Dataset: generated (GitHub, ZingaRene/Optimized-PGGAN-Based-Approach-for-Data-Augmentation-in-Medical-Images). Classes: atelectasis, cardiomegaly, effusion, pneumonia.

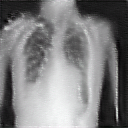
Label: effusion

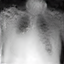
Label: pneumonia

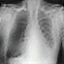
Label: atelectasis

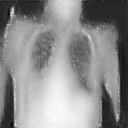
Label: cardiomegaly

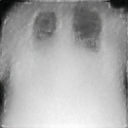
Label: cardiomegaly

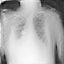
Label: pneumonia
